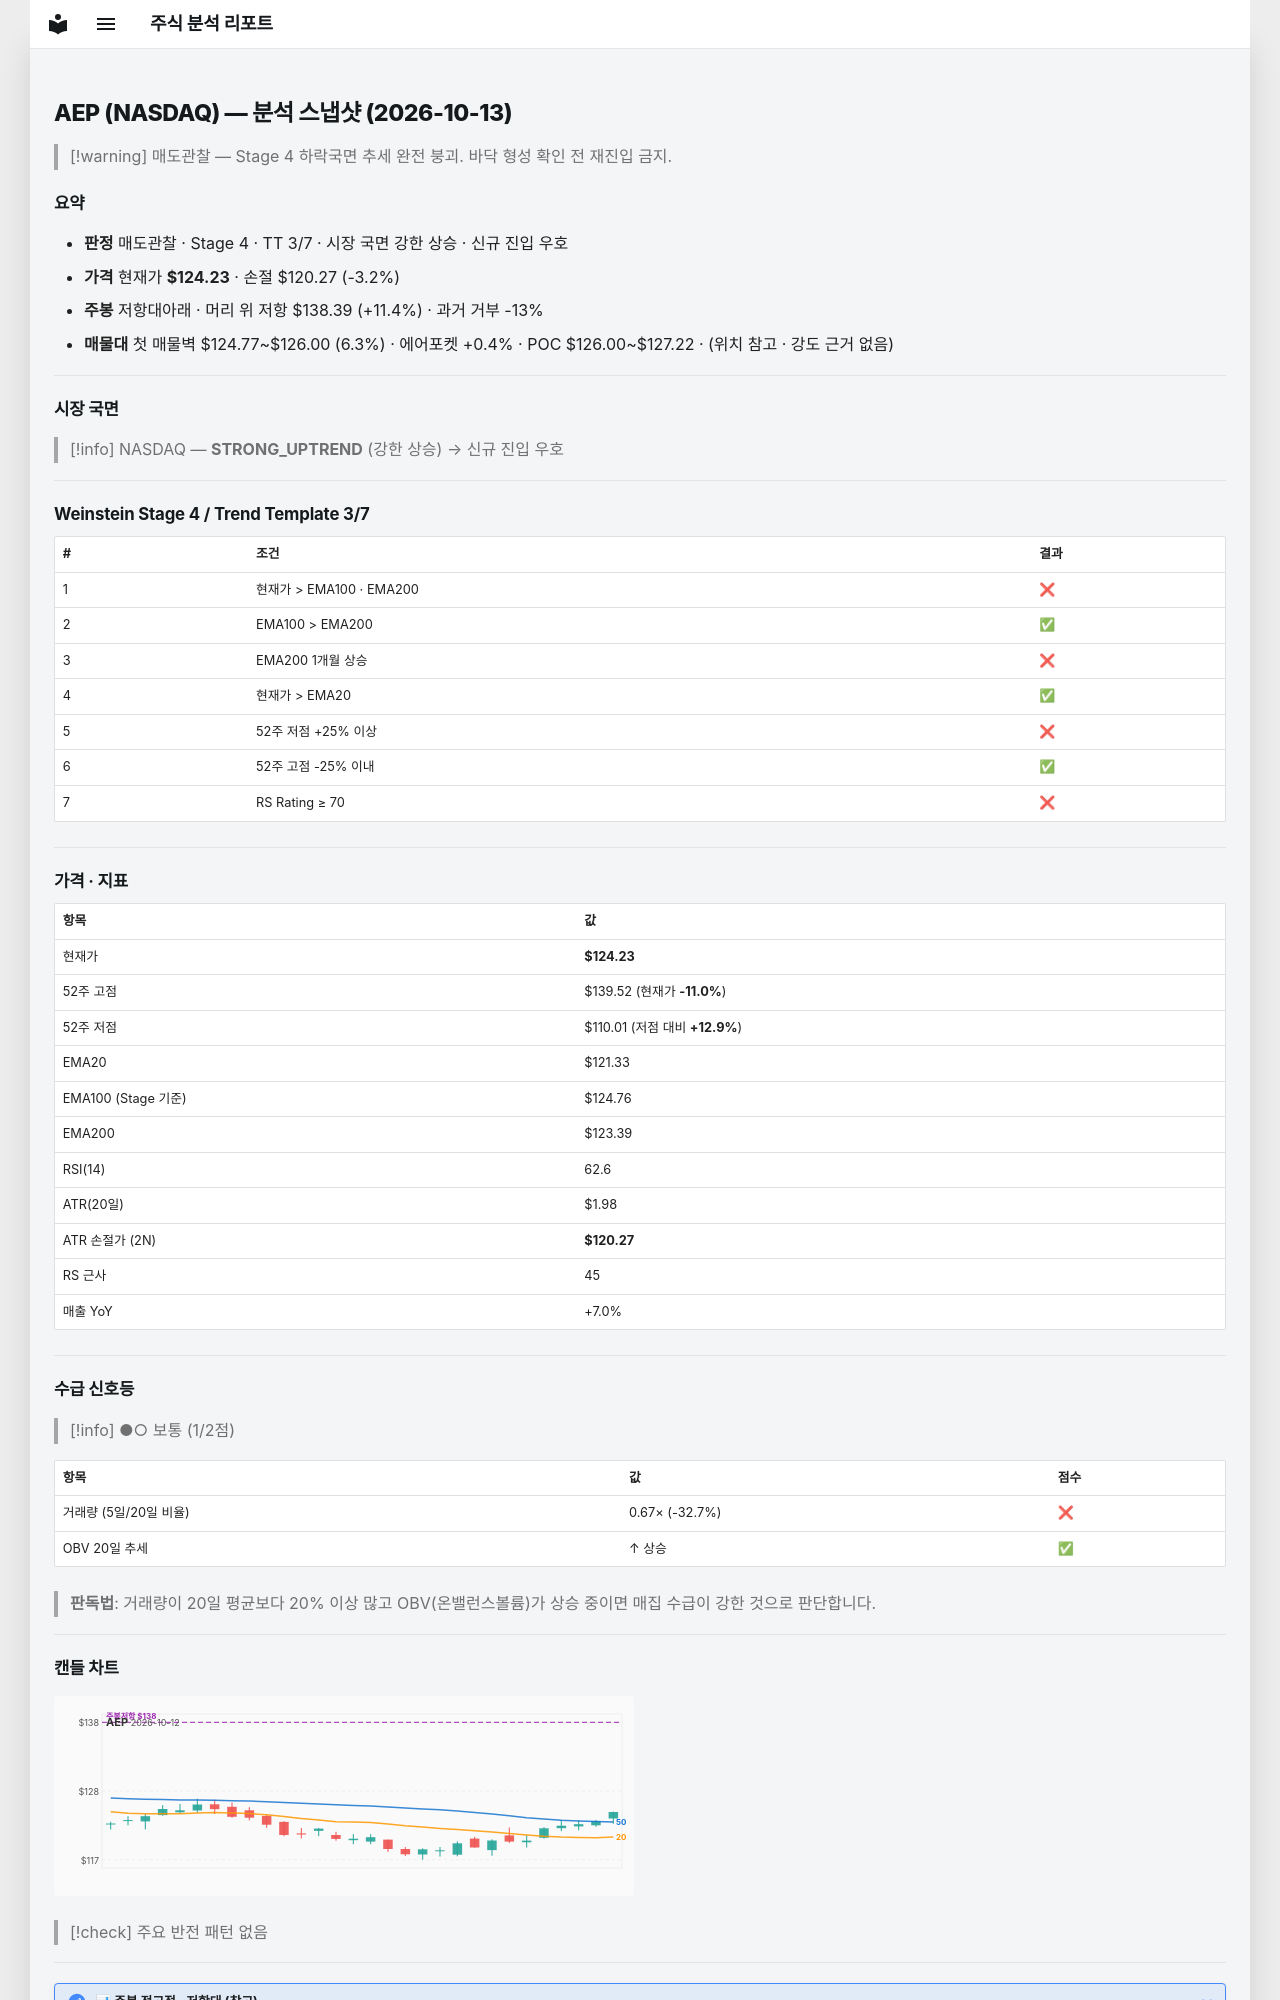

repository: soloandco/stock-reports · page: snapshots/AEP-2026-10-13/index.html · generator: mkdocs

---
type: analysis-snapshot
title: AEP 분석 스냅샷
ticker: AEP
market: NASDAQ
created: 2026-10-13
updated: 2026-10-13
bar-date: 2026-10-12
verdict: 매도관찰
real-rr: 3.57
sma50-gap-pct: 2.4
weekly-position: 저항대아래
weekly-overhead-price: 138.39
weekly-overhead-pct: 11.4
stage: 4
trend-template-score: 3
tt-max: 7
ma-set: ema-20-100-200
price: 124.2300033569336
stop-price: 120.26508405648056
market-regime: STRONG_UPTREND
supply-demand-score: 1/2
supply-demand-label: 보통
status: tracking
tags:
  - stock-agent
  - watchlist
  - AEP
  - analysis
related:
  - "[[analysis-template]]"
---

# AEP (NASDAQ) — 분석 스냅샷 (2026-10-13)

> [!warning] 매도관찰 — Stage 4 하락국면
> 추세 완전 붕괴. 바닥 형성 확인 전 재진입 금지.

## 요약

- **판정** 매도관찰 · Stage 4 · TT 3/7 · 시장 국면 강한 상승 · 신규 진입 우호
- **가격** 현재가 **$124.23** · 손절 $120.27 (-3.2%)
- **주봉** 저항대아래 · 머리 위 저항 $138.39 (+11.4%) · 과거 거부 -13%
- **매물대** 첫 매물벽 $124.77~$126.00 (6.3%) · 에어포켓 +0.4% · POC $126.00~$127.22 · (위치 참고 · 강도 근거 없음)

---

## 시장 국면

> [!info] NASDAQ — **STRONG_UPTREND** (강한 상승) → 신규 진입 우호

---

## Weinstein Stage 4 / Trend Template 3/7

| # | 조건 | 결과 |
|---|------|------|
| 1 | 현재가 > EMA100 · EMA200 | ❌ |
| 2 | EMA100 > EMA200 | ✅ |
| 3 | EMA200 1개월 상승 | ❌ |
| 4 | 현재가 > EMA20 | ✅ |
| 5 | 52주 저점 +25% 이상 | ❌ |
| 6 | 52주 고점 -25% 이내 | ✅ |
| 7 | RS Rating ≥ 70 | ❌ |

---

## 가격 · 지표

| 항목 | 값 |
|------|---|
| 현재가 | **$124.23** |
| 52주 고점 | $139.52 (현재가 **-11.0%**) |
| 52주 저점 | $110.01 (저점 대비 **+12.9%**) |
| EMA20 | $121.33 |
| EMA100 (Stage 기준) | $124.76 |
| EMA200 | $123.39 |
| RSI(14) | 62.6 |
| ATR(20일) | $1.98 |
| ATR 손절가 (2N) | **$120.27** |
| RS 근사 | 45 |
| 매출 YoY | +7.0% |

---
## 수급 신호등

> [!info] ●○ 보통 (1/2점)

| 항목 | 값 | 점수 |
|------|------|------|
| 거래량 (5일/20일 비율) | 0.67× (-32.7%) | ❌ |
| OBV 20일 추세 | ↑ 상승 | ✅ |

> **판독법**: 거래량이 20일 평균보다 20% 이상 많고 OBV(온밸런스볼륨)가 상승 중이면 매집 수급이 강한 것으로 판단합니다.

---
